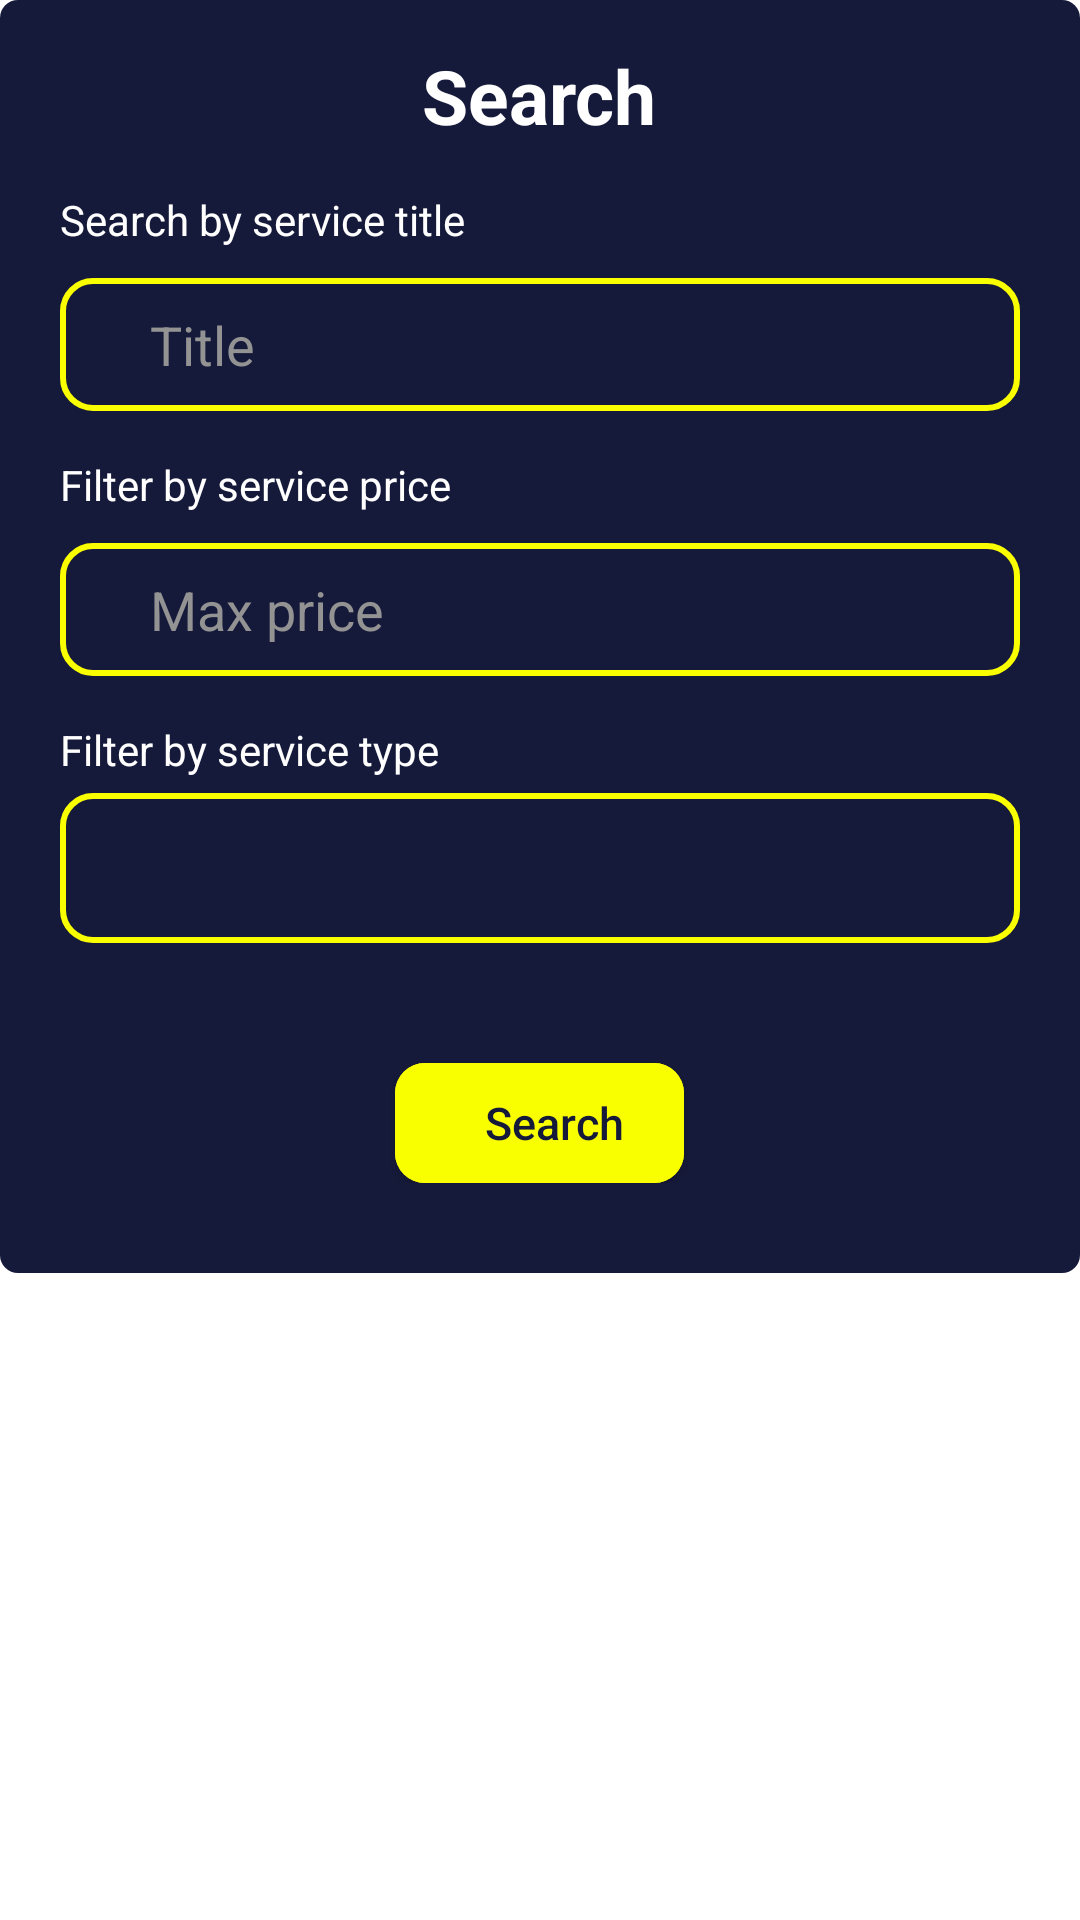

Reconstruct the res/layout file that produces this screen, plus the resources it refers to.
<!-- AndroidManifest.xml: application theme Theme.StepUp -->
<!-- res/layout/fragment_search_service_dialog.xml -->
<?xml version="1.0" encoding="utf-8"?>
<RelativeLayout xmlns:android="http://schemas.android.com/apk/res/android"
    xmlns:app="http://schemas.android.com/apk/res-auto"
    android:layout_width="match_parent"
    android:layout_height="wrap_content">

    <LinearLayout
        android:layout_width="match_parent"
        android:layout_height="wrap_content"
        android:background="@drawable/round_corner_dark_background"
        android:orientation="vertical"
        android:paddingTop="15dp"
        android:paddingBottom="30dp">

        <TextView
            android:id="@+id/dialogTitle"
            android:layout_width="wrap_content"
            android:layout_height="wrap_content"
            android:layout_gravity="center"
            android:gravity="center_horizontal"
            android:text="@string/search"
            android:textColor="@color/white"
            android:textSize="25sp"
            android:textStyle="bold" />

        <TextView
            android:layout_width="wrap_content"
            android:layout_height="wrap_content"
            android:layout_marginHorizontal="20dp"
            android:layout_marginTop="15dp"
            android:text="@string/search_by_service_title"
            android:textColor="@color/white"
            android:textSize="14sp" />

        <EditText
            android:id="@+id/title"
            android:layout_width="match_parent"
            android:layout_height="wrap_content"
            android:layout_marginHorizontal="20dp"
            android:layout_marginTop="10dp"
            android:background="@drawable/logo_color_border_drawable"
            android:hint="@string/title"
            android:imeOptions="actionDone"
            android:paddingVertical="10dp"
            android:paddingStart="30dp"
            android:paddingEnd="10dp"
            android:singleLine="true"
            android:textColor="@color/white"
            android:textColorHint="@color/grey" />

        <TextView
            android:layout_width="wrap_content"
            android:layout_height="wrap_content"
            android:layout_marginHorizontal="20dp"
            android:layout_marginTop="15dp"
            android:text="@string/filter_by_service_price"
            android:textColor="@color/white"
            android:textSize="14sp" />

        <EditText
            android:id="@+id/price"
            android:layout_width="match_parent"
            android:layout_height="wrap_content"
            android:layout_marginHorizontal="20dp"
            android:layout_marginTop="10dp"
            android:background="@drawable/logo_color_border_drawable"
            android:hint="@string/max_price"
            android:imeOptions="actionDone"
            android:inputType="number"
            android:paddingVertical="10dp"
            android:paddingStart="30dp"
            android:paddingEnd="10dp"
            android:singleLine="true"
            android:textColor="@color/white"
            android:textColorHint="@color/grey" />

        <TextView
            android:layout_width="wrap_content"
            android:layout_height="wrap_content"
            android:layout_marginHorizontal="20dp"
            android:layout_marginTop="15dp"
            android:text="@string/filter_by_service_type"
            android:textColor="@color/white"
            android:textSize="14sp" />

        <Spinner
            android:id="@+id/serviceTypeSpinner"
            android:layout_width="match_parent"
            android:layout_height="50dp"
            android:layout_marginHorizontal="20dp"
            android:layout_marginTop="5dp"
            android:layout_marginBottom="10dp"
            android:background="@drawable/logo_color_border_dark_bg_drawable"
            android:paddingStart="10dp"
            android:paddingEnd="10dp"
            android:popupBackground="@color/selected_color"
            android:singleLine="true" />

        <com.google.android.material.button.MaterialButton
            android:id="@+id/searchBtn"
            android:layout_width="wrap_content"
            android:layout_height="40dp"
            android:layout_gravity="center_horizontal"
            android:layout_marginHorizontal="15dp"
            android:layout_marginTop="30dp"
            android:backgroundTint="@color/logo_color"
            android:insetTop="0dp"
            android:insetBottom="0dp"
            android:letterSpacing="0"
            android:paddingStart="30dp"
            android:paddingEnd="20dp"
            android:text="@string/search"
            android:textAllCaps="false"
            android:textColor="@color/selected_color"
            android:textSize="15sp"
            app:cornerRadius="10dp"
            app:icon="@drawable/icon_search"
            app:iconGravity="textEnd"
            app:iconTint="@color/selected_color" />
    </LinearLayout>
</RelativeLayout>
<!-- resources referenced by this layout -->
<resources>
  <color name="grey">#939393</color>
  <color name="logo_color">#FAFF00</color>
  <color name="selected_color">#161A3A</color>
  <color name="white">#FFFFFFFF</color>
  <!-- drawable logo_color_border_dark_bg_drawable (drawable) -->
  <?xml version="1.0" encoding="utf-8"?>
  <shape xmlns:android="http://schemas.android.com/apk/res/android">
      <stroke
          android:width="2dp"
          android:color="@color/logo_color" />
  
      <corners android:radius="10dp"/>
  
          <solid android:color="@color/selected_color"/>
  </shape>
  <!-- drawable logo_color_border_drawable (drawable) -->
  <?xml version="1.0" encoding="utf-8"?>
  <shape xmlns:android="http://schemas.android.com/apk/res/android">
      <stroke
          android:width="2dp"
          android:color="@color/logo_color" />
  
      <corners android:radius="10dp"/>
  
  </shape>
  <!-- drawable round_corner_dark_background (drawable) -->
  <?xml version="1.0" encoding="utf-8"?>
  <shape xmlns:android="http://schemas.android.com/apk/res/android">
      <solid android:color="@color/selected_color" />
      <corners android:radius="6dp"/>
  </shape>
  <string name="filter_by_service_price">Filter by service price</string>
  <string name="filter_by_service_type">Filter by service type</string>
  <string name="max_price">Max price</string>
  <string name="search">Search</string>
  <string name="search_by_service_title">Search by service title</string>
  <string name="title">Title</string>
  <style name="Theme.StepUp" parent="Theme.MaterialComponents.Light.NoActionBar">
          <item name="android:forceDarkAllowed" tools:targetApi="q">false</item>
          <item name="colorPrimary">@color/selected_color</item>
          <item name="colorPrimaryDark">@color/selected_color</item>
          <item name="android:windowBackground">@drawable/splash_background</item>
  
      </style>
</resources>
